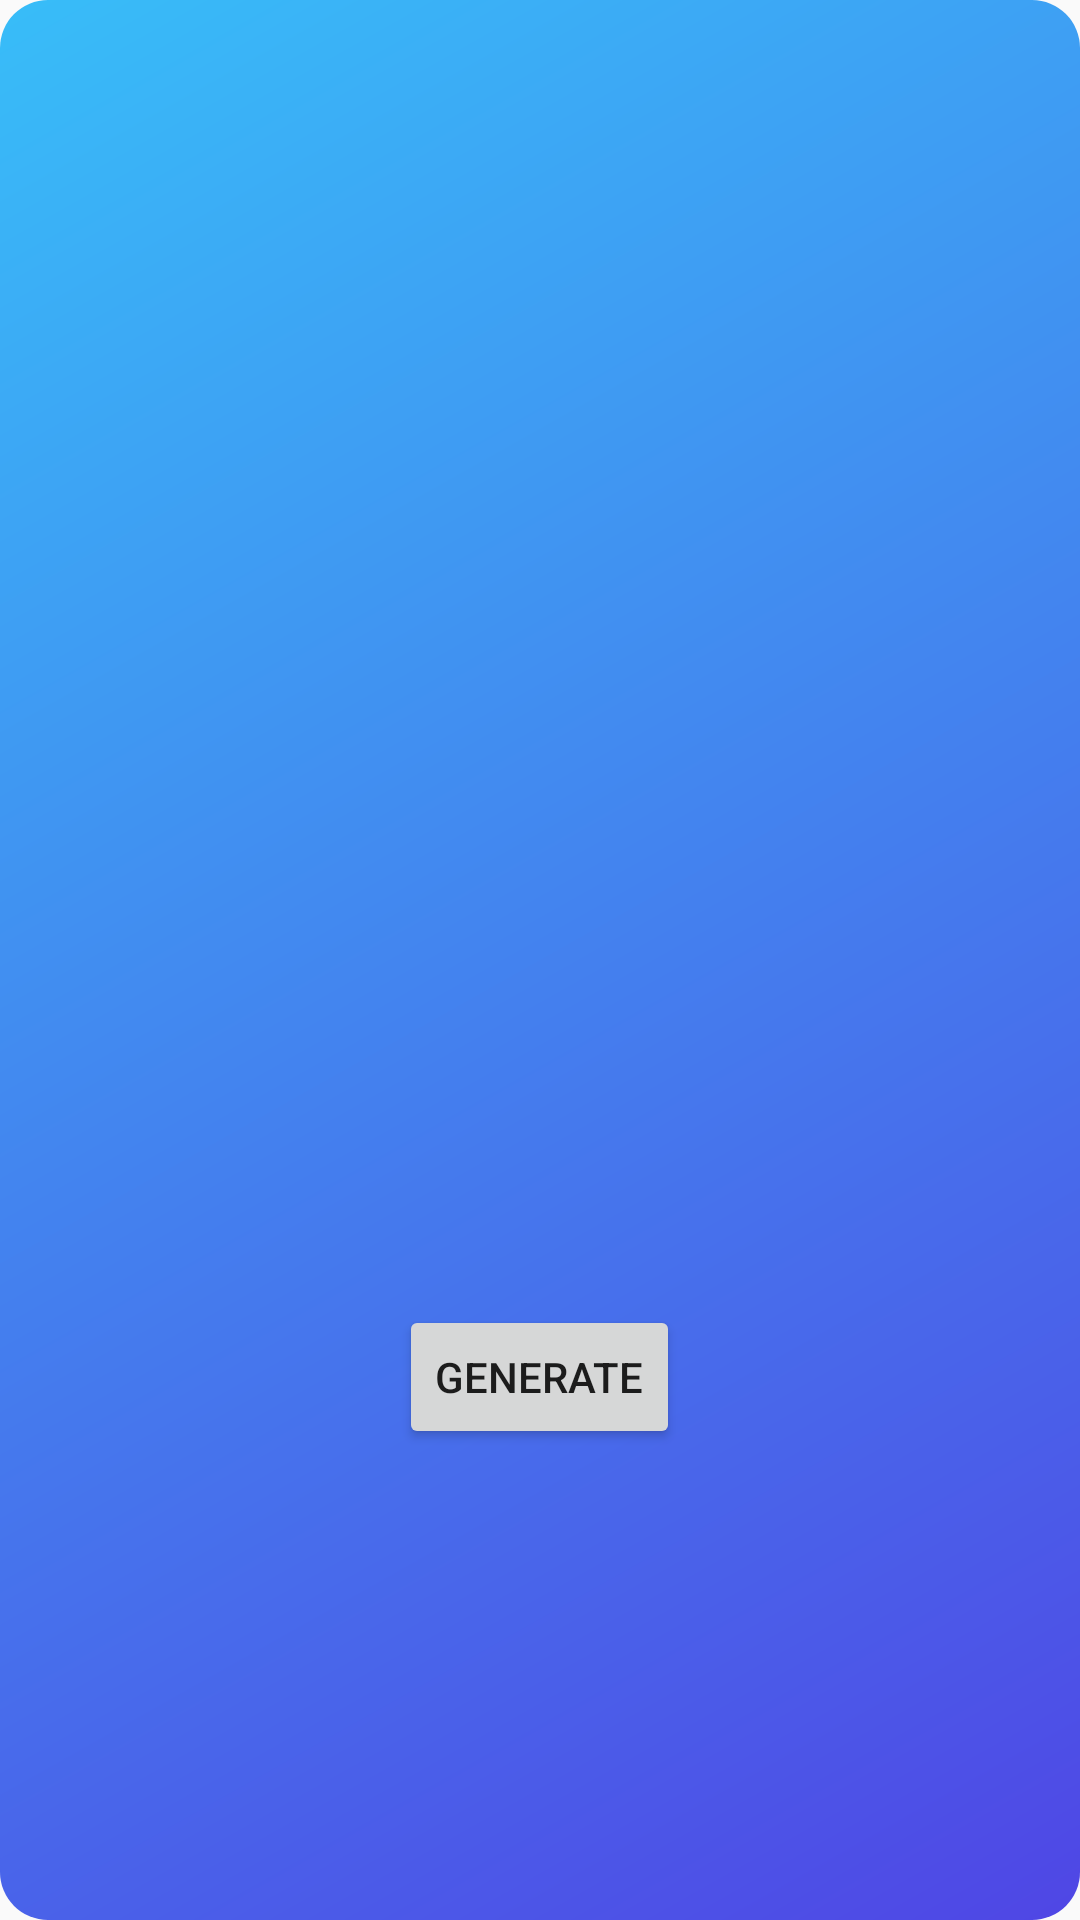

Reconstruct the res/layout file that produces this screen, plus the resources it refers to.
<!-- AndroidManifest.xml: application theme Theme.PipelineTest -->
<!-- res/layout/event_countdown_widget.xml -->
<?xml version="1.0" encoding="utf-8"?>
<LinearLayout xmlns:android="http://schemas.android.com/apk/res/android"
    android:id="@+id/event_countdown_widget_container"
    android:layout_width="match_parent"
    android:layout_height="match_parent"
    android:orientation="vertical"
    android:gravity="center"
    android:padding="16dp"
    android:background="@drawable/widget_background">

    <TextView
        android:id="@+id/event_name"
        android:layout_width="wrap_content"
        android:layout_height="wrap_content"
        android:textColor="@android:color/white"
        android:textSize="16sp"
        android:textStyle="bold"
        android:maxLines="1"
        android:ellipsize="end"
        android:layout_marginBottom="8dp"/>

    <ImageView
        android:id="@+id/circular_progress_view"
        android:layout_width="200dp"
        android:layout_height="200dp"
        android:contentDescription="Circular progress" />

    <TextView
        android:id="@+id/time_text"
        android:layout_width="wrap_content"
        android:layout_height="wrap_content"
        android:textColor="@android:color/white"
        android:textSize="24sp"
        android:textStyle="bold"
        android:layout_marginTop="8dp"/>

    <Button
        android:id="@+id/generate_button"
        android:layout_width="wrap_content"
        android:layout_height="wrap_content"
        android:text="Generate"
        android:layout_marginTop="8dp"/>
        
    <ProgressBar
        android:id="@+id/progress_indicator"
        android:layout_width="32dp"
        android:layout_height="32dp"
        android:layout_marginTop="8dp"
        android:visibility="gone"
        style="?android:attr/progressBarStyle" />
        
    <ImageView
        android:id="@+id/speaker_icon"
        android:layout_width="32dp"
        android:layout_height="32dp"
        android:layout_marginTop="8dp"
        android:visibility="gone"
        android:src="@android:drawable/ic_lock_silent_mode_off"
        android:contentDescription="Playing audio" />

</LinearLayout>
<!-- resources referenced by this layout -->
<resources>
  <!-- drawable widget_background (drawable) -->
  <shape xmlns:android="http://schemas.android.com/apk/res/android" android:shape="rectangle">
      <gradient
          android:startColor="#4F46E5"
          android:endColor="#38BDF8"
          android:angle="135" />
      <corners android:radius="16dp" />
  </shape>
  <style name="Theme.PipelineTest" parent="android:Theme.Material.Light.NoActionBar" />
</resources>
